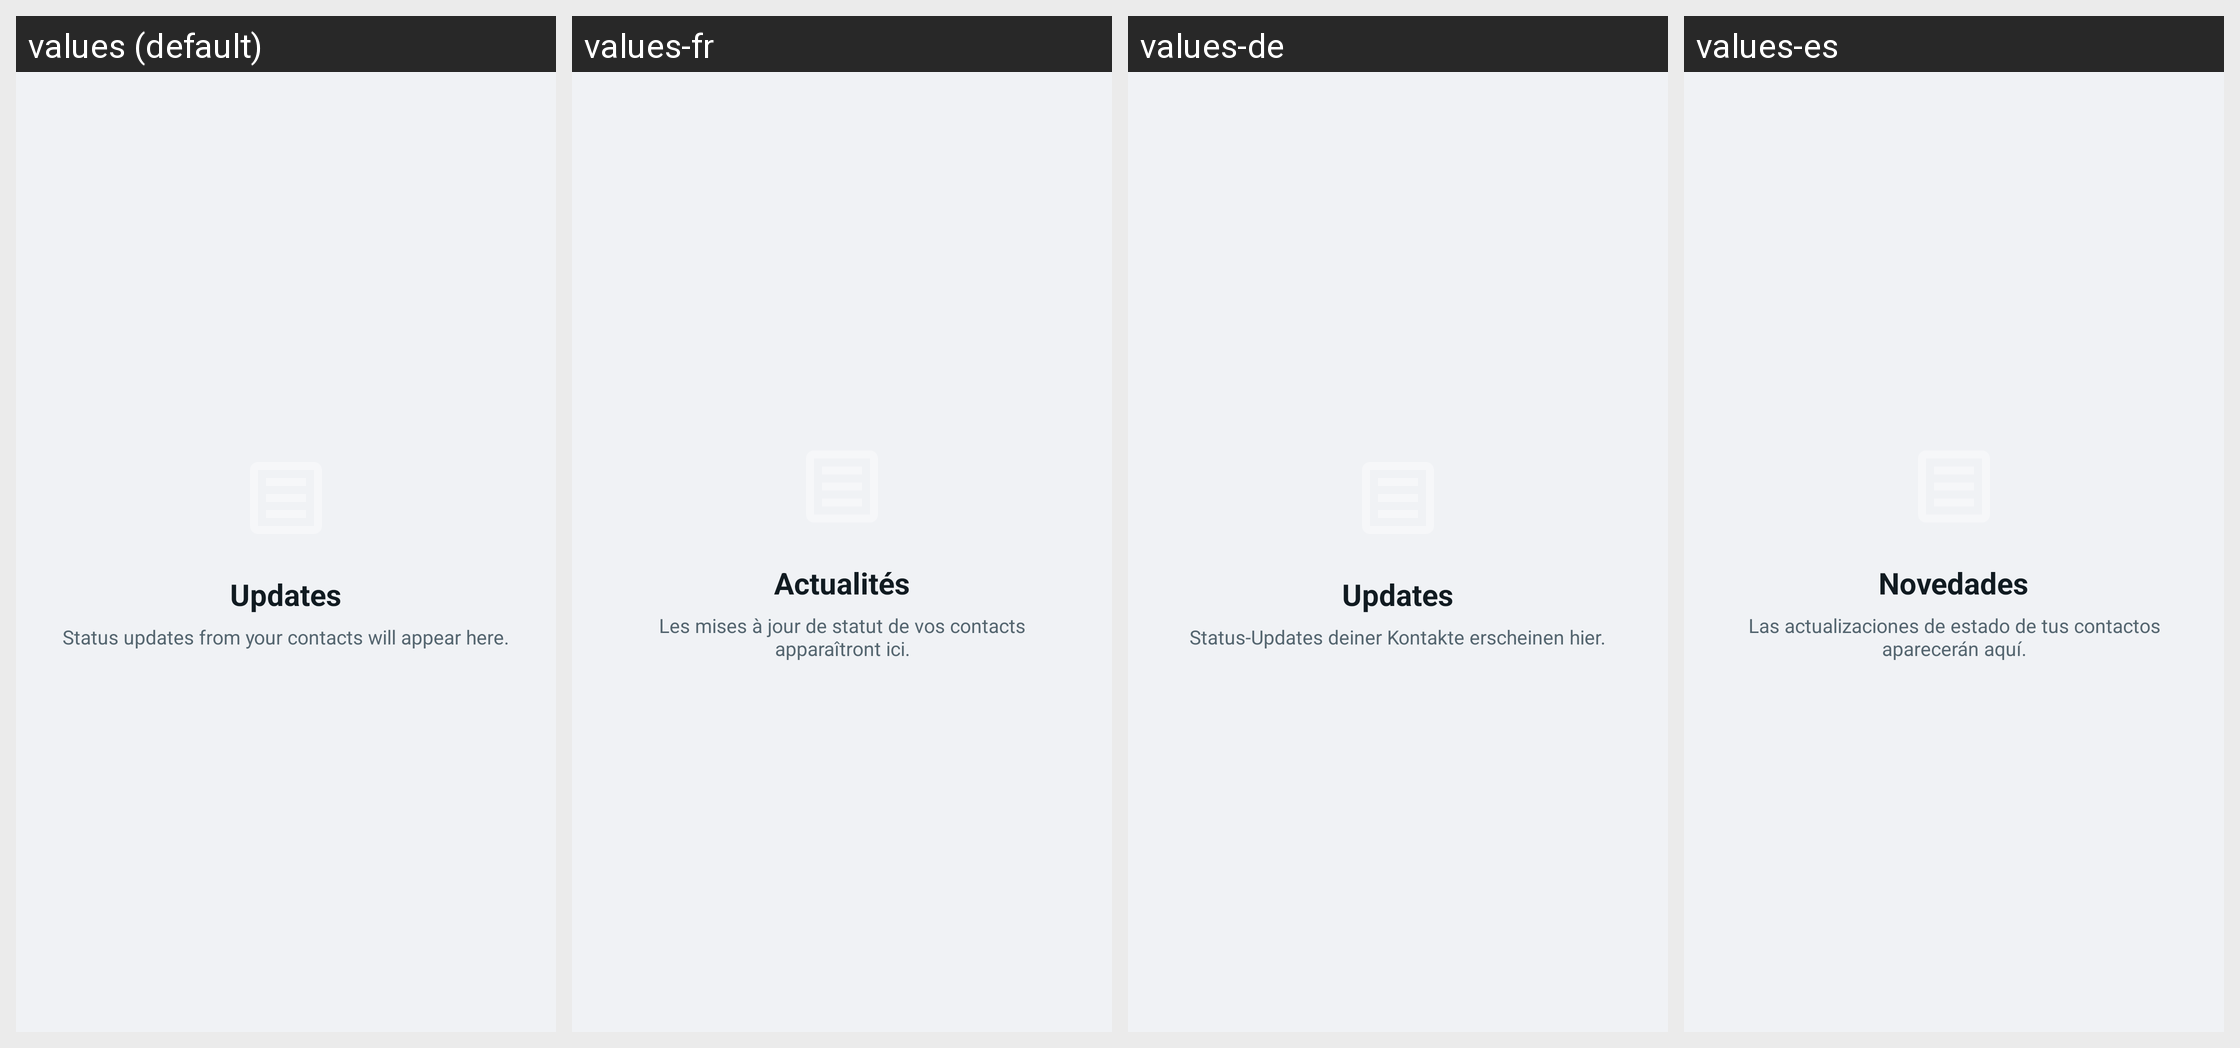

Strings drawn on this Android screen and how each of the app's shown locales translates them:
Android screen res/layout/fragment_simple_tab.xml rendered under 4 locales, left to right: values (default), values-fr, values-de, values-es. Device: Nexus 5 (rendered at 1080×1920; each locale shown at half size, 540×960, under a caption strip naming it); theme Theme.GoChat.
Other locales in the repository, not shown: values-ar, values-hi, values-it, values-pt, values-ru, values-sw, values-tr, values-zh.
Strings drawn on this screen, with the default value and each locale's value (text and hints the layout hard-codes, and strings that could not be matched under every locale, appear in the picture but are not listed):

updates_title
  values: Updates
  values-fr: Actualités
  values-de: Updates
  values-es: Novedades

updates_empty_message
  values: Status updates from your contacts will appear here.
  values-fr: Les mises à jour de statut de vos contacts apparaîtront ici.
  values-de: Status-Updates deiner Kontakte erscheinen hier.
  values-es: Las actualizaciones de estado de tus contactos aparecerán aquí.
